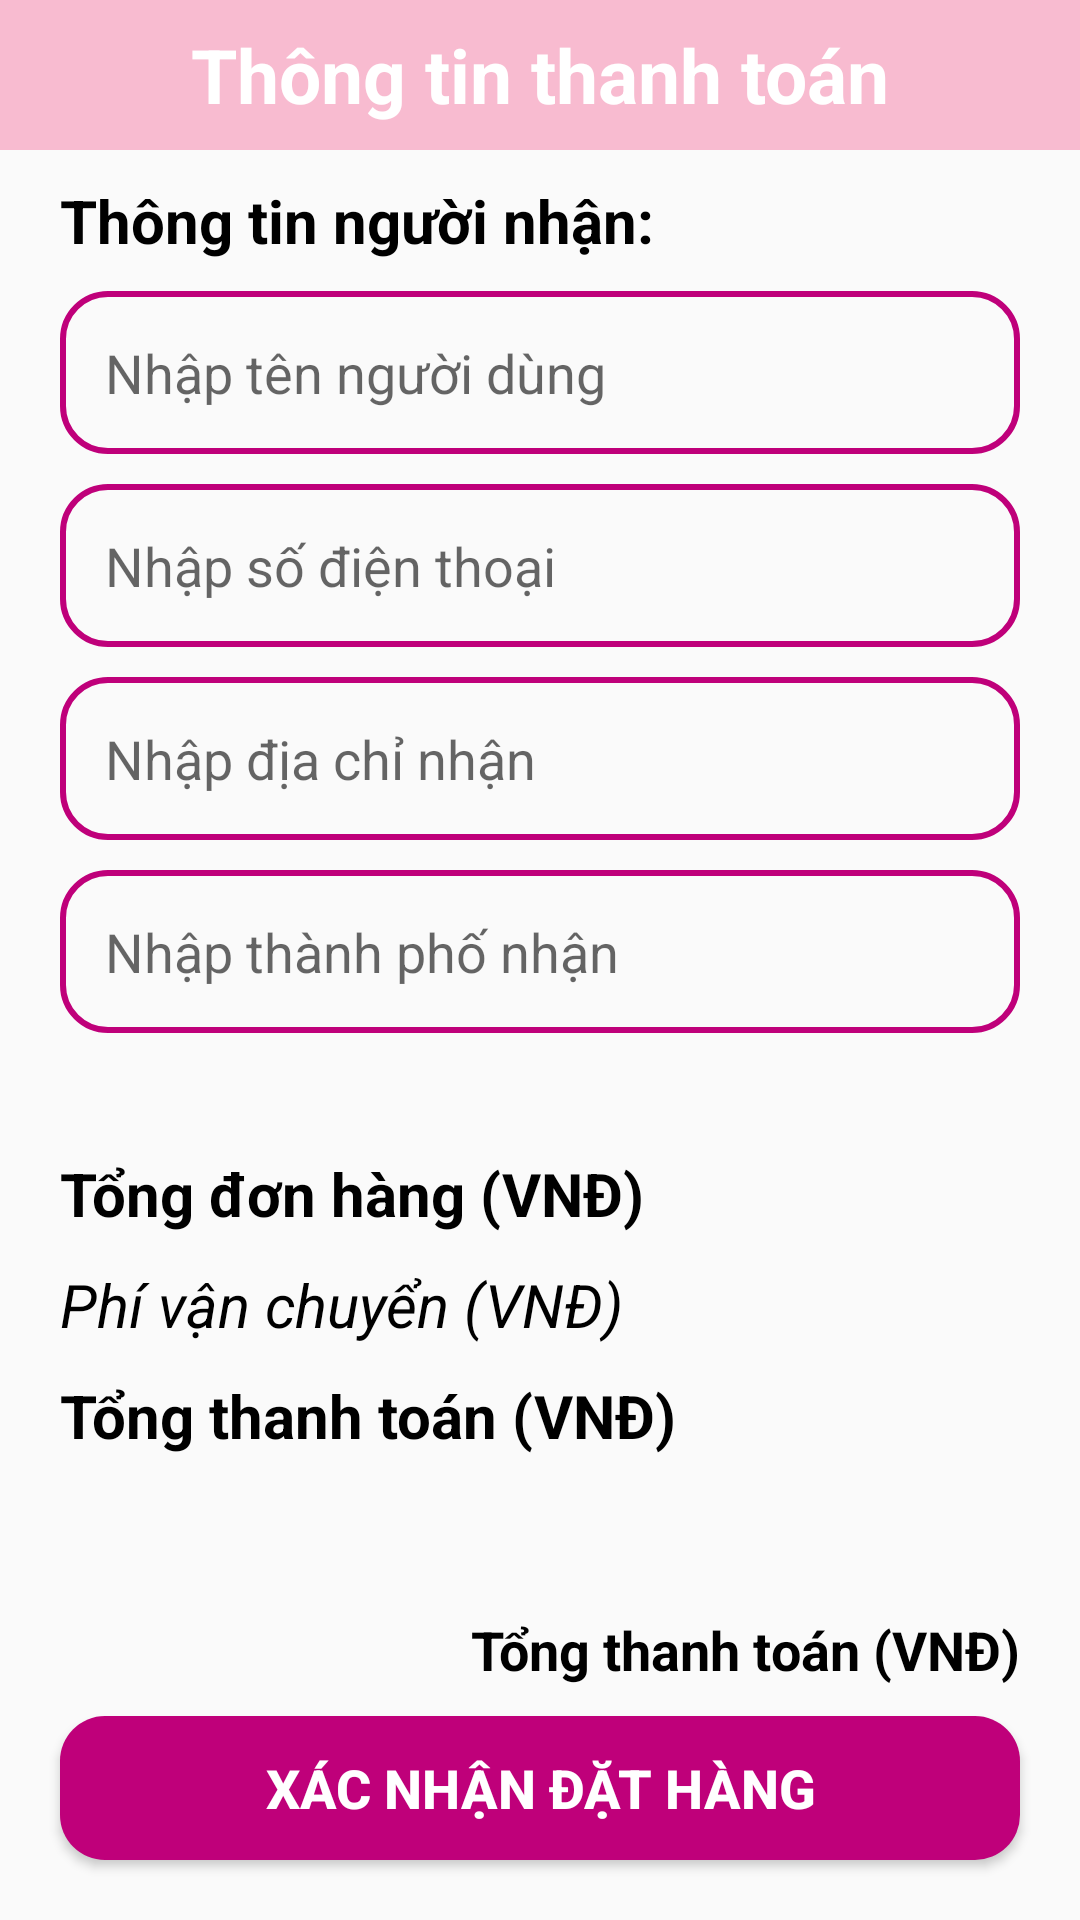

Write the Android layout XML for this screen, with the resource values it uses.
<!-- AndroidManifest.xml: application theme Theme.OnlineShoppingApp -->
<!-- res/layout/activity_confirm_order.xml -->
<?xml version="1.0" encoding="utf-8"?>
<RelativeLayout xmlns:android="http://schemas.android.com/apk/res/android"
    xmlns:app="http://schemas.android.com/apk/res-auto"
    xmlns:tools="http://schemas.android.com/tools"
    android:layout_width="match_parent"
    android:layout_height="match_parent"
    tools:context=".CustomerActivity.ConfirmOrderActivity">

    <TextView
        android:layout_width="match_parent"
        android:layout_height="50dp"
        android:textSize="25sp"
        android:background="@color/colorPrimary"
        android:textColor="@android:color/white"
        android:text="@string/header_confirm_order"
        android:textStyle="bold"
        android:gravity="center"
        android:id="@+id/headerTxt"
        />
    <ImageButton
        android:id="@+id/back_btn"
        android:layout_width="50dp"
        android:layout_height="50dp"
        android:src="@drawable/back_arrow"
        app:tint="@android:color/white"
        android:background="@color/colorPrimary"
        android:contentDescription="@string/back_button"
        />
    <ScrollView
        android:layout_width="match_parent"
        android:layout_height="wrap_content"
        android:layout_below="@id/headerTxt"
        android:layout_above="@id/total_payment_cart">

        <RelativeLayout
            android:layout_width="match_parent"
            android:layout_height="wrap_content"
         >

            <TextView
                android:id="@+id/tv_receiver_info"
                android:layout_width="wrap_content"
                android:layout_height="wrap_content"
                android:text="@string/confirm_receiver_info"
                android:layout_marginStart="20dp"
                android:layout_marginTop="10dp"
                android:textSize="20sp"
                android:textColor="@android:color/black"
                android:textStyle="bold"/>

            <EditText
                android:id="@+id/name_edit_confirm"
                android:layout_width="match_parent"
                android:layout_height="wrap_content"
                android:layout_marginTop="10dp"
                android:layout_marginHorizontal="20dp"
                android:layout_below="@id/tv_receiver_info"
                android:background="@drawable/input_design"
                android:padding="15dp"
                android:hint="@string/editview_name_user"
                android:inputType="text"
                android:imeOptions="actionDone"
                />

            <EditText
                android:id="@+id/phone_edit_confirm"
                android:layout_width="match_parent"
                android:layout_height="wrap_content"
                android:layout_marginTop="10dp"
                android:layout_marginHorizontal="20dp"
                android:layout_below="@id/name_edit_confirm"
                android:background="@drawable/input_design"
                android:padding="15dp"
                android:hint="@string/editview_phone_user"
                android:inputType="phone"
                android:imeOptions="actionDone"
                />

            <EditText
                android:id="@+id/adress_edit_confirm"
                android:layout_width="match_parent"
                android:layout_height="wrap_content"
                android:layout_marginTop="10dp"
                android:layout_marginHorizontal="20dp"
                android:layout_below="@id/phone_edit_confirm"
                android:background="@drawable/input_design"
                android:padding="15dp"
                android:hint="@string/editview_address"
                android:inputType="text"
                android:imeOptions="actionDone"
                />

            <EditText
                android:id="@+id/city_edit_confirm"
                android:layout_width="match_parent"
                android:layout_height="wrap_content"
                android:layout_marginTop="10dp"
                android:layout_marginBottom="10dp"
                android:layout_marginHorizontal="20dp"
                android:layout_below="@id/adress_edit_confirm"
                android:background="@drawable/input_design"
                android:padding="15dp"
                android:hint="@string/editview_address_city"
                android:inputType="text"
                android:imeOptions="actionDone"
                />

            <FrameLayout
                android:id="@+id/recycler_product_order"
                android:layout_width="match_parent"
                android:layout_height="wrap_content"
                android:layout_below="@id/city_edit_confirm">
                <include layout="@layout/cart_recycler_view">
                </include>
            </FrameLayout>

            <TextView
                android:id="@+id/total_price_cart"
                android:layout_width="wrap_content"
                android:layout_height="wrap_content"
                android:layout_below="@id/recycler_product_order"
                android:text="@string/textview_total_price_order"
                android:layout_marginStart="20dp"
                android:layout_marginTop="10dp"
                android:textSize="20sp"
                android:textColor="@android:color/black"
                android:textStyle="bold"/>
            <TextView
                android:id="@+id/shipping_fee"
                android:layout_width="wrap_content"
                android:layout_height="wrap_content"
                android:layout_below="@id/total_price_cart"
                android:text="@string/textview_shipping_fee"
                android:layout_marginStart="20dp"
                android:layout_marginTop="10dp"
                android:textSize="20sp"
                android:textColor="@android:color/black"
                android:textStyle="italic"/>
            <TextView
                android:id="@+id/total_payment_cart_1"
                android:layout_width="wrap_content"
                android:layout_height="wrap_content"
                android:layout_below="@id/shipping_fee"
                android:text="@string/textview_total_payment_order"
                android:layout_marginStart="20dp"
                android:layout_marginTop="10dp"
                android:layout_marginBottom="20dp"
                android:textSize="20sp"
                android:textColor="@android:color/black"
                android:textStyle="bold"/>

        </RelativeLayout>
    </ScrollView>



    <TextView
        android:layout_width="match_parent"
        android:layout_height="wrap_content"
        android:layout_marginHorizontal="10dp"
        android:layout_marginTop="5dp"
        android:layout_above="@id/confirm_button_confirm"
        android:padding="10dp"
        android:gravity="end"
        android:text="@string/textview_total_payment_order"
        android:textStyle="bold"
        android:textSize="18sp"
        android:id="@+id/total_payment_cart"
        android:textColor="@android:color/black"
        android:backgroundTint="@android:color/white"/>

    <Button
        android:id="@+id/confirm_button_confirm"
        android:layout_width="match_parent"
        android:layout_height="wrap_content"
        android:layout_alignParentBottom="true"
        android:layout_marginBottom="20dp"
        android:layout_marginHorizontal="20dp"
        android:text="@string/btn_confirm"
        android:background="@drawable/buttons"
        android:textStyle="bold"
        android:textSize="18sp"
        android:textColor="@android:color/white"
        />

</RelativeLayout>
<!-- res/layout/cart_recycler_view.xml (included above) -->
<?xml version="1.0" encoding="utf-8"?>
<RelativeLayout xmlns:android="http://schemas.android.com/apk/res/android"
    android:layout_width="match_parent"
    android:layout_height="wrap_content">
    <androidx.recyclerview.widget.RecyclerView
        android:id="@+id/order_details_recyclerview"
        android:layout_width="match_parent"
        android:layout_height="wrap_content"
        android:layout_marginStart="10dp"
        android:layout_marginTop="10dp"
        android:layout_marginEnd="10dp"
        android:layout_marginBottom="10dp"
        />
</RelativeLayout>
<!-- resources referenced by this layout -->
<resources>
  <color name="colorPrimary">#F8BBD0</color>
  <!-- drawable buttons (drawable) -->
  <?xml version="1.0" encoding="utf-8"?>
  <shape xmlns:android="http://schemas.android.com/apk/res/android">
      <solid
      android:color="@color/colorPrimaryDark">
  
      </solid>
      <corners
          android:radius="15dp">
  
      </corners>
  </shape>
  <!-- drawable input_design (drawable) -->
  <?xml version="1.0" encoding="utf-8"?>
  <shape xmlns:android="http://schemas.android.com/apk/res/android">
      <stroke
          android:color="@color/colorPrimaryDark"
          android:width="2dp">
      </stroke>
      <corners
          android:radius="15dp">
      </corners>
  </shape>
  <string name="back_button">Back Button</string>
  <string name="btn_confirm">Xác nhận đặt hàng</string>
  <string name="confirm_receiver_info">Thông tin người nhận:</string>
  <string name="editview_address">Nhập địa chỉ nhận</string>
  <string name="editview_address_city">Nhập thành phố nhận</string>
  <string name="editview_name_user">Nhập tên người dùng</string>
  <string name="editview_phone_user">Nhập số điện thoại</string>
  <string name="header_confirm_order">Thông tin thanh toán</string>
  <string name="textview_shipping_fee">Phí vận chuyển (VNĐ)</string>
  <string name="textview_total_payment_order">Tổng thanh toán (VNĐ)</string>
  <string name="textview_total_price_order">Tổng đơn hàng (VNĐ)</string>
  <style name="Theme.OnlineShoppingApp" parent="Base.Theme.OnlineShoppingApp" />
  <color name="colorPrimaryDark">#BF007A</color>
  <style name="Base.Theme.OnlineShoppingApp" parent="Theme.AppCompat.Light.NoActionBar">
          
          
          <item name="colorPrimary">@color/colorPrimary</item>
          <item name="colorPrimaryDark">@color/colorPrimaryDark</item>
          <item name="colorAccent">@color/colorAccent</item>
      </style>
  <color name="colorAccent">#283593</color>
</resources>
